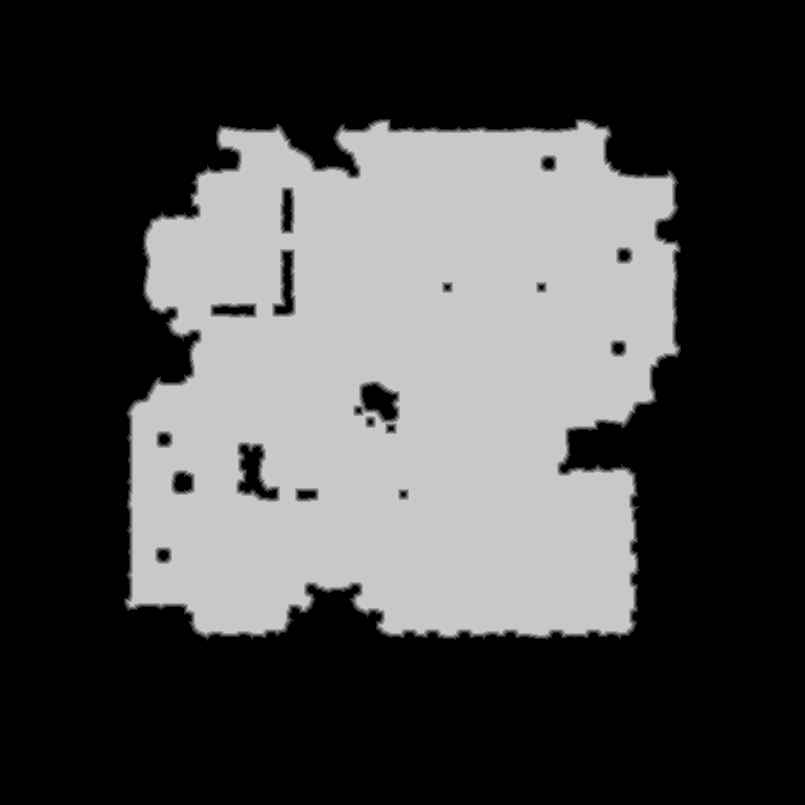

The table this chart was drawn from, first rows:
source	tdt_hull ranged
truth	truth_30b99dc3bf0.tsv
width	805
height	805
nibble	0	407250
nibble	1	4595
nibble	2	4560
nibble	3	4605
nibble	4	4629
nibble	5	222386
